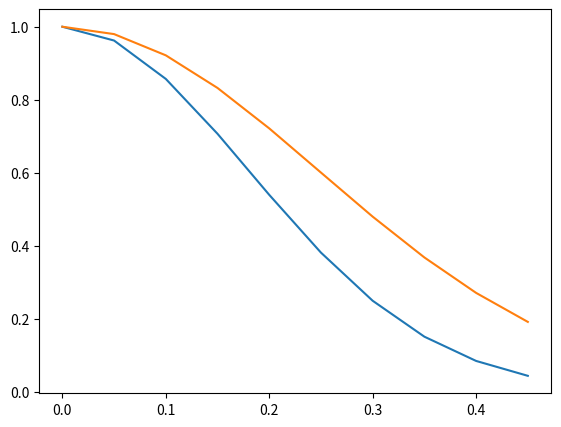

Source code (Python):
import scipy
from matplotlib import pyplot
import numpy

WFE = numpy.arange(0.0, 0.5, 0.05)

hband = 1.6
kband = 2.2

Strehl_Hband = numpy.exp(-(2.0*numpy.pi*WFE/hband)**2.0)
Strehl_Kband = numpy.exp(-(2.0*numpy.pi*WFE/kband)**2.0)

fig = pyplot.figure(0)
ax = fig.add_axes([0.1, 0.1, 0.8, 0.8])
ax.clear()

ax.plot(WFE, Strehl_Hband)
ax.plot(WFE, Strehl_Kband)

fig.show()

